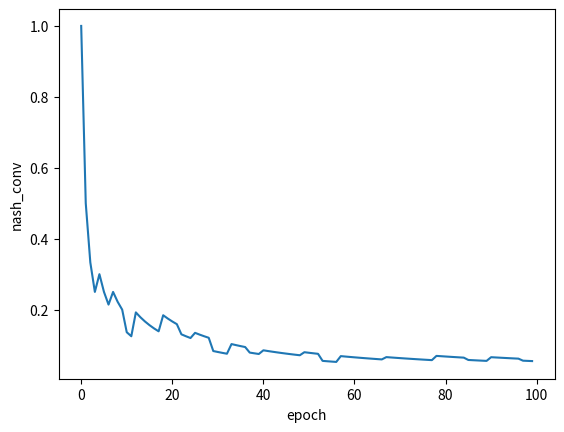

Python code for this plot:
# -*- encoding: utf-8 -*-
'''
@File    :   FP.py
@Time    :   2022/01/04 18:47:26
[redacted]
@Contact :   [email redacted]
'''

import numpy as np
import matplotlib.pyplot as plt


class Player(object):
    def __init__(self, policy_len, utility, num):
        """
        :param policy_len: 策略个数
        :param utility:  收益矩阵
        :param num: 玩家0写0 玩家1写1
        """
        self.utility = utility
        self.policy_len = policy_len
        self.policy = np.random.random(self.policy_len)
        self.history = np.zeros(self.policy_len)
        self.num = num

    def change_policy(self, op_pro):
        """
        根据传入的对手历史策略，选择自己的最优策略，并改变自己的策略
        :param op_pro: 对手策略
        """
        earn = op_pro * self.utility
        money_sum = np.sum(earn, axis=1 - self.num)
        best_choice = np.argmax(money_sum)
        self.history[best_choice] += 1
        self.policy = self.history / np.sum(self.history)

    def get_policy(self):
        """
        :return: 返回自己本轮策略
        """
        if self.num == 0:
            return np.reshape(self.policy, (self.policy_len, 1))
        else:
            return self.policy

    def exploitability(self, op_pro):
        """
        测试对手策略的可利用度（实质就是epsilon-纳什均衡的epsilon）
        :param op_pro: 对手策略
        """
        earn = op_pro * self.utility
        money_sum = np.sum(earn, axis=1 - self.num)
        best_choice = np.argmax(money_sum)
        # print('p' + str(1 - self.num) + ' exploitability:', money_sum[best_choice])
        return money_sum[best_choice] - np.sum(self.policy * money_sum) 


class Nash(object):
    def __init__(self, p0, p1):
        self.p0 = p0
        self.p1 = p1

    def get_nash_equilibrium(self, loop_time):
        """
        求解纳什均衡
        :param loop_time: 迭代次数
        """
        nash_convs = []
        for i in range(loop_time):
            print(f"{i}")
            print(f"p0 policy :{self.p0.policy}")
            print(f"p1 policy :{self.p1.policy}")
            self.p0.change_policy(self.p1.get_policy())
            self.p1.change_policy(self.p0.get_policy())
            e0 = p0.exploitability(self.p1.get_policy())
            e1 = p1.exploitability(self.p0.get_policy())
            print(f"nash conv:{(e0+e1)/2}")
            nash_convs.append((e0+e1)/2)
        plt.plot(nash_convs)
        plt.xlabel("epoch")
        plt.ylabel("nash_conv")
        plt.show()

    def show_result(self):
        """
        显示结果
        """
        print('p0', self.p0.get_policy())
        print('p1', self.p1.get_policy())

    def show_exploitability(self):
        """
        显示可利用度
        """
        print("p0's exploitability",p0.exploitability(self.p1.get_policy()))
        print("p1's exploitability",p1.exploitability(self.p0.get_policy()))


if __name__ == '__main__':

    # 以下例子求解如下纳什均衡（囚徒困境）
    #     P0╲P1    坦白    抵赖
    #      坦白   -4，-4   0，-5
    #      抵赖   -5， 0  -1，-1
    
    # u0 = np.array(
    #     [[-4, 0],
    #      [-5, -1]]
    # )
    # u1 = np.array(
    #     [[-4, -5],
    #      [0, -1]]
    # )
    # p0 = Player(2, u0, 0)
    # p1 = Player(2, u1, 1)

    # 以下例子求解如下纳什均衡（石头剪刀布）
    #     P0╲P1    石头    剪刀    布
    #      石头    0, 0   1,-1  -1, 1
    #      剪刀   -1, 1   0, 0   1,-1
    #       布     1,-1  -1, 1   0, 0

    u0 = np.array(
        [[0, 1, -1],
         [-1, 0, 1],
         [1, -1, 0]]
    )
    u1 = np.array(
        [[0, -1, 1],
         [1, 0, -1],
         [-1, 1, 0]]
    )
    p0 = Player(3, u0, 0)
    p1 = Player(3, u1, 1)

    nash = Nash(p0, p1)
    nash.get_nash_equilibrium(100)
    nash.show_result()
    nash.show_exploitability()
